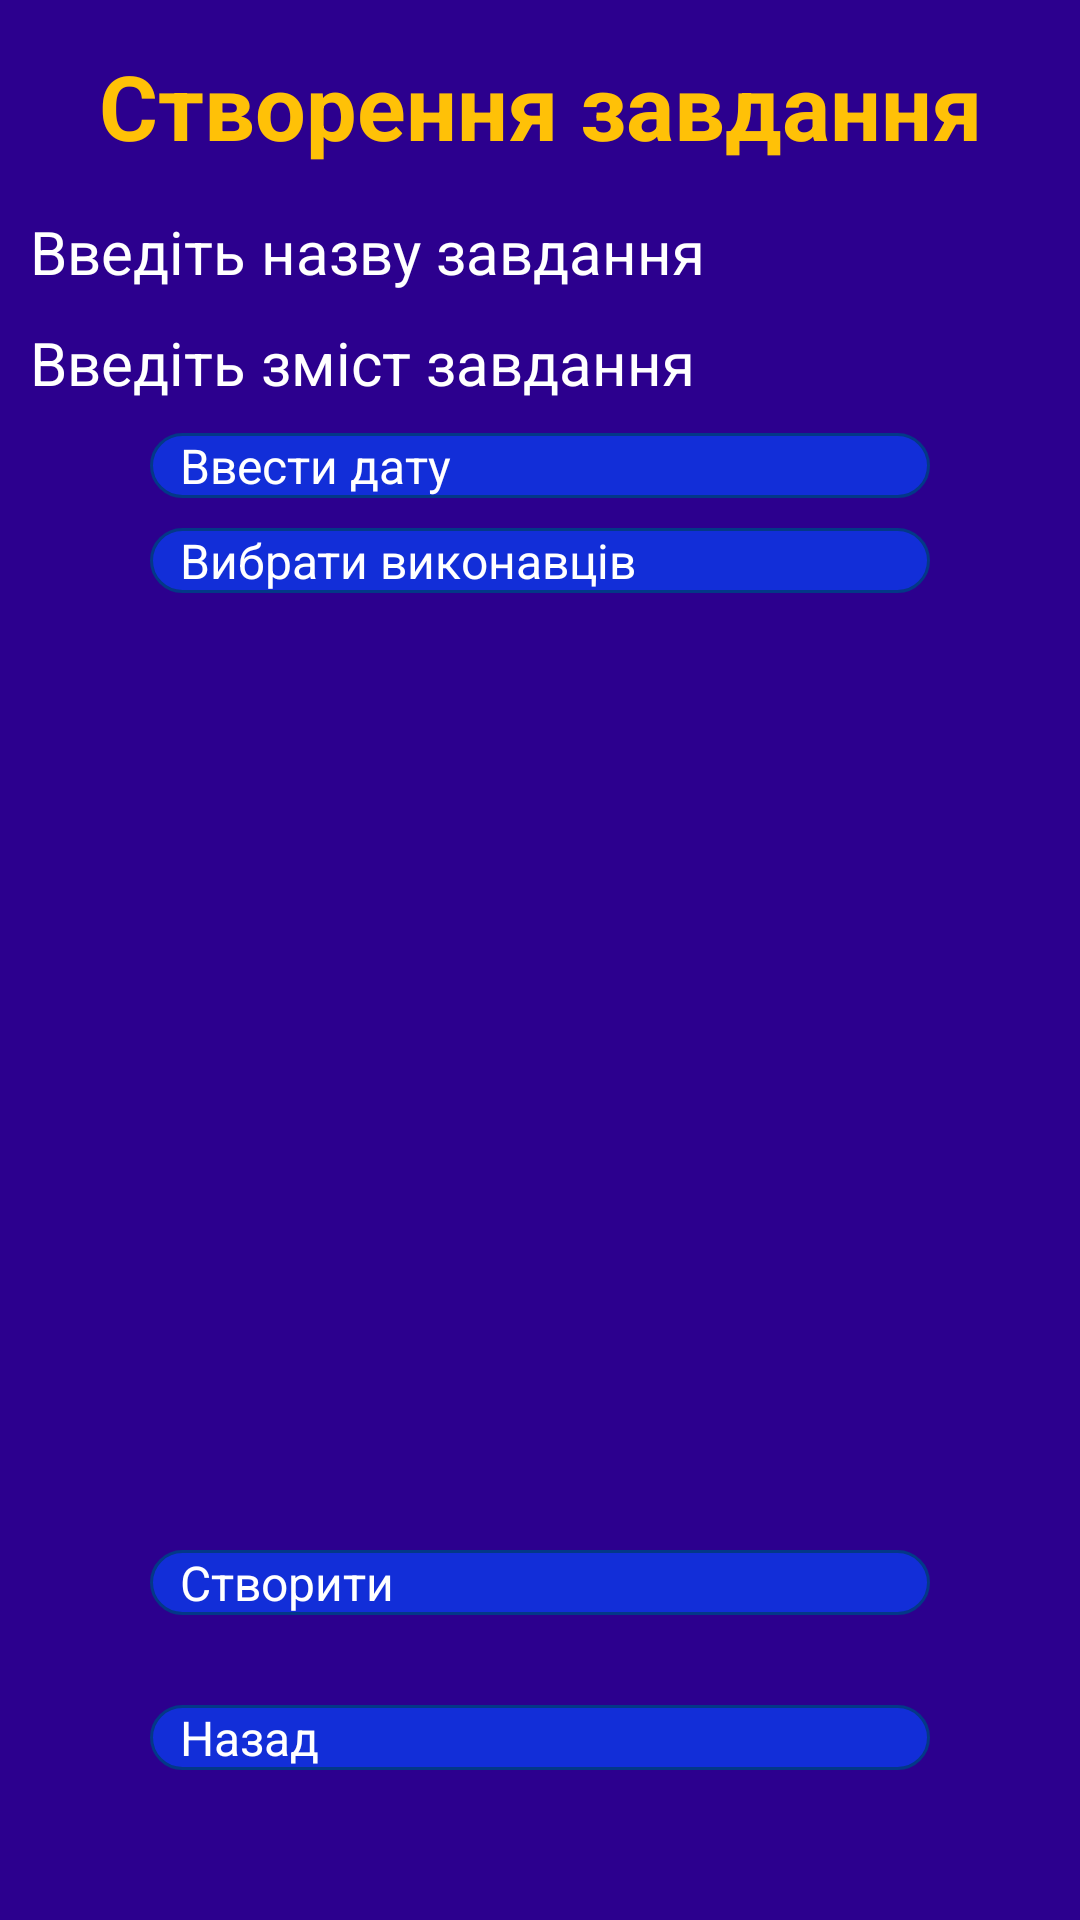

Android layout source for this screen:
<!-- AndroidManifest.xml: application theme Theme.ToDoList -->
<!-- res/layout/activity_create_task.xml -->
<?xml version="1.0" encoding="utf-8"?>
<androidx.constraintlayout.widget.ConstraintLayout xmlns:android="http://schemas.android.com/apk/res/android"
    xmlns:app="http://schemas.android.com/apk/res-auto"
    style="@style/actBackground"
    android:orientation="vertical">

    <TextView
        android:id="@+id/tvTitle"
        style="@style/tvTitleStyle"
        android:text="Створення завдання"
        app:layout_constraintLeft_toLeftOf="parent"
        app:layout_constraintRight_toRightOf="parent"
        app:layout_constraintTop_toTopOf="parent" />

    <ScrollView
        android:id="@+id/sclInputData"
        android:layout_width="match_parent"
        android:layout_height="0dp"
        android:layout_marginVertical="10dp"
        app:layout_constraintBottom_toTopOf="@+id/btnCreateTask"
        app:layout_constraintLeft_toLeftOf="parent"
        app:layout_constraintRight_toRightOf="parent"
        app:layout_constraintTop_toBottomOf="@+id/tvTitle">

        <LinearLayout
            android:layout_width="match_parent"
            android:layout_height="wrap_content"
            android:orientation="vertical"
            app:layout_constraintLeft_toLeftOf="parent"
            app:layout_constraintTop_toTopOf="parent">

            <EditText
                android:id="@+id/etTaskName"
                style="@style/txtInput"
                android:layout_marginHorizontal="10dp"
                android:layout_marginVertical="5dp"
                android:hint="Введіть назву завдання"
                android:maxLength="255" />

            <EditText
                android:id="@+id/etTaskContent"
                style="@style/txtInput"
                android:layout_marginHorizontal="10dp"
                android:layout_marginVertical="5dp"
                android:hint="Введіть зміст завдання"
                android:maxLength="2048"/>

            <Button
                android:id="@+id/btnInputDateAndTime"
                style="@style/btnStyle"
                android:layout_marginVertical="5dp"
                android:text="Ввести дату" />

            <Button
                android:id="@+id/btnSelectExecutors"
                style="@style/btnStyle"
                android:layout_marginVertical="5dp"
                android:text="Вибрати виконавців" />

        </LinearLayout>
    </ScrollView>

    <Button
        android:id="@+id/btnCreateTask"
        style="@style/btnStyle"
        android:layout_marginBottom="30dp"
        android:text="Створити"
        app:layout_constraintBottom_toTopOf="@+id/btnGoBack"
        app:layout_constraintLeft_toLeftOf="parent"
        app:layout_constraintRight_toRightOf="parent" />

    <Button
        android:id="@+id/btnGoBack"
        style="@style/btnStyle"
        app:layout_constraintBottom_toBottomOf="parent"
        app:layout_constraintLeft_toLeftOf="parent"
        app:layout_constraintRight_toRightOf="parent"
        android:layout_marginBottom="50dp"
        android:text="Назад" />

    <include
        android:id="@+id/activity_input_date_and_time"
        layout="@layout/activity_input_date_and_time"
        android:visibility="gone" />


    <androidx.constraintlayout.widget.ConstraintLayout
        android:id="@+id/clSelectExecutors"
        android:layout_width="match_parent"
        android:layout_height="match_parent"
        android:layout_marginHorizontal="10dp"
        android:layout_marginVertical="10dp"
        android:background="@drawable/round_layout"
        app:layout_constraintBottom_toBottomOf="parent"
        app:layout_constraintLeft_toLeftOf="parent"
        app:layout_constraintRight_toRightOf="parent"
        app:layout_constraintTop_toTopOf="parent"
        android:visibility="gone">


        <TextView
            android:id="@+id/tvExecutors"
            style="@style/tvTextStyle"
            android:text="Виконавці:"
            app:layout_constraintLeft_toLeftOf="parent"
            app:layout_constraintRight_toRightOf="parent"
            app:layout_constraintTop_toTopOf="parent" />

        <ScrollView
            android:id="@+id/scrViewExecutors"
            android:layout_width="match_parent"
            android:layout_height="match_parent"
            android:layout_marginHorizontal="10dp"
            android:layout_marginTop="40dp"
            android:layout_marginBottom="200dp"
            android:background="@drawable/round_layout"
            app:layout_constraintLeft_toLeftOf="parent"
            app:layout_constraintTop_toTopOf="parent">

            <LinearLayout
                android:id="@+id/llViewExecutors"
                android:layout_width="match_parent"
                android:layout_height="match_parent"
                android:orientation="vertical" />
        </ScrollView>

        <Button
            android:id="@+id/btnSearch"
            style="@style/btnStyle"
            android:layout_marginVertical="20dp"
            android:text="Пошук"
            app:layout_constraintLeft_toLeftOf="parent"
            app:layout_constraintRight_toRightOf="parent"
            app:layout_constraintTop_toBottomOf="@+id/scrViewExecutors" />

        <Button
            android:id="@+id/btnSelectFromFavorites"
            style="@style/btnStyle"
            android:layout_marginVertical="10dp"
            android:text="З вибраних"
            app:layout_constraintLeft_toLeftOf="parent"
            app:layout_constraintRight_toRightOf="parent"
            app:layout_constraintTop_toBottomOf="@+id/btnSearch" />


        <Button
            android:id="@+id/btnSaveExecutors"
            style="@style/btnStyle"
            android:layout_marginVertical="20dp"
            android:text="OK"
            app:layout_constraintTop_toBottomOf="@+id/btnSelectFromFavorites"
            app:layout_constraintLeft_toLeftOf="parent"
            app:layout_constraintRight_toRightOf="parent" />
    </androidx.constraintlayout.widget.ConstraintLayout>

    <include
        android:id="@+id/activity_search"
        layout="@layout/activity_search_users"
        android:layout_width="match_parent"
        android:layout_height="match_parent"
        android:layout_marginHorizontal="10dp"
        android:layout_marginVertical="10dp"
        android:visibility="gone"/>

    <include
        android:id="@+id/activity_favorite_users"
        layout="@layout/activity_view_favorite_users"
        android:layout_width="match_parent"
        android:layout_height="match_parent"
        android:layout_marginHorizontal="10dp"
        android:layout_marginVertical="10dp"
        android:visibility="gone"/>

</androidx.constraintlayout.widget.ConstraintLayout>
<!-- res/layout/activity_input_date_and_time.xml (included above) -->
<?xml version="1.0" encoding="utf-8"?>
<androidx.constraintlayout.widget.ConstraintLayout xmlns:android="http://schemas.android.com/apk/res/android"
    xmlns:app="http://schemas.android.com/apk/res-auto"
    style="@style/actBackground"
    android:layout_gravity="center">


    <androidx.constraintlayout.widget.ConstraintLayout
        android:id="@+id/clDate"
        android:layout_width="wrap_content"
        android:layout_height="wrap_content"
        android:background="#3F51B5"
        app:layout_constraintBottom_toBottomOf="parent"
        app:layout_constraintLeft_toLeftOf="parent"
        app:layout_constraintRight_toRightOf="parent"
        app:layout_constraintTop_toTopOf="parent">

        <DatePicker
            android:id="@+id/dpDate"
            android:layout_width="wrap_content"
            android:layout_height="wrap_content"
            app:layout_constraintLeft_toLeftOf="parent"
            app:layout_constraintRight_toRightOf="parent"
            app:layout_constraintTop_toTopOf="parent" />

        <Button
            android:id="@+id/btnSaveDate"
            android:layout_width="wrap_content"
            android:layout_height="wrap_content"
            android:text="OK"
            app:layout_constraintBottom_toBottomOf="parent"
            app:layout_constraintLeft_toLeftOf="parent"
            app:layout_constraintRight_toRightOf="parent"
            app:layout_constraintTop_toBottomOf="@+id/dpDate" />
    </androidx.constraintlayout.widget.ConstraintLayout>


    <androidx.constraintlayout.widget.ConstraintLayout
        android:id="@+id/clTime"
        android:layout_width="wrap_content"
        android:layout_height="wrap_content"
        android:background="#3F51B5"
        android:visibility="gone"
        app:layout_constraintBottom_toBottomOf="parent"
        app:layout_constraintLeft_toLeftOf="parent"
        app:layout_constraintRight_toRightOf="parent"
        app:layout_constraintTop_toTopOf="parent">


        <TimePicker
            android:id="@+id/tpTime"
            android:layout_width="wrap_content"
            android:layout_height="wrap_content"
            app:layout_constraintLeft_toLeftOf="parent"
            app:layout_constraintRight_toRightOf="parent"
            app:layout_constraintTop_toTopOf="parent" />

        <Button
            android:id="@+id/btnSaveTime"
            android:layout_width="wrap_content"
            android:layout_height="wrap_content"
            android:text="ok"
            app:layout_constraintBottom_toBottomOf="parent"
            app:layout_constraintLeft_toLeftOf="parent"
            app:layout_constraintRight_toRightOf="parent"
            app:layout_constraintTop_toBottomOf="@+id/tpTime" />
    </androidx.constraintlayout.widget.ConstraintLayout>

</androidx.constraintlayout.widget.ConstraintLayout>
<!-- res/layout/activity_search_users.xml (included above) -->
<?xml version="1.0" encoding="utf-8"?>
<androidx.constraintlayout.widget.ConstraintLayout xmlns:android="http://schemas.android.com/apk/res/android"
    xmlns:app="http://schemas.android.com/apk/res-auto"
    style="@style/actBackground">

    <TextView
        android:id="@+id/tvTitle"
        style="@style/tvTitleStyle"
        app:layout_constraintTop_toTopOf="parent"
        app:layout_constraintLeft_toLeftOf="parent"
        android:text="Пошук користувачів"/>

    <LinearLayout
        android:layout_width="match_parent"
        android:layout_height="0dp"
        android:layout_marginTop="10dp"
        android:layout_marginBottom="10dp"
        app:layout_constraintTop_toBottomOf="@+id/tvTitle"
        app:layout_constraintBottom_toTopOf="@+id/btnGoBack"
        app:layout_constraintLeft_toLeftOf="parent"
        app:layout_constraintRight_toRightOf="parent"
        android:orientation="vertical">

        <EditText
            android:id="@+id/etSearch"
            style="@style/txtInput"
            android:hint="Введіть логін користувача"
            android:inputType="textPersonName"
            android:maxLength="50"/>

        <ScrollView
            android:layout_width="match_parent"
            android:layout_height="match_parent"
            android:layout_marginVertical="10dp"
            android:layout_marginHorizontal="5dp"
            android:paddingVertical="5dp"
            android:background="@drawable/round_layout">

            <LinearLayout
                android:id="@+id/llFoundUsers"
                android:layout_width="match_parent"
                android:layout_height="wrap_content"
                android:orientation="vertical" />

        </ScrollView>
    </LinearLayout>

    <Button
        android:id="@+id/btnGoBack"
        style="@style/btnStyle"
        app:layout_constraintBottom_toBottomOf="parent"
        app:layout_constraintLeft_toLeftOf="parent"
        app:layout_constraintRight_toRightOf="parent"
        android:layout_marginBottom="50dp"
        android:text="Назад" />

</androidx.constraintlayout.widget.ConstraintLayout>
<!-- res/layout/activity_view_favorite_users.xml (included above) -->
<?xml version="1.0" encoding="utf-8"?>
<androidx.constraintlayout.widget.ConstraintLayout xmlns:android="http://schemas.android.com/apk/res/android"
    xmlns:app="http://schemas.android.com/apk/res-auto"
    style="@style/actBackground">

    <TextView
        android:id="@+id/tvTitle"
        style="@style/tvTitleStyle"
        android:text="Вибрані користувачі"
        app:layout_constraintLeft_toLeftOf="parent"
        app:layout_constraintTop_toTopOf="parent" />


    <ScrollView
        android:id="@+id/scrSearch"
        android:layout_width="match_parent"
        android:layout_height="0dp"
        app:layout_constraintTop_toBottomOf="@+id/tvTitle"
        app:layout_constraintBottom_toTopOf="@+id/btnFindNewUsers"
        android:layout_marginVertical="10dp"
        android:layout_marginHorizontal="5dp"
        android:paddingVertical="5dp"
        android:background="@drawable/round_layout">

        <LinearLayout
            android:id="@+id/llFavoriteUsers"
            android:layout_width="match_parent"
            android:layout_height="wrap_content"
            android:orientation="vertical">

        </LinearLayout>

    </ScrollView>

    <Button
        android:id="@+id/btnFindNewUsers"
        style="@style/btnStyle"
        android:layout_marginBottom="30dp"
        android:text="Пошук"
        app:layout_constraintBottom_toTopOf="@+id/btnGoBack"
        app:layout_constraintLeft_toLeftOf="parent"
        app:layout_constraintRight_toRightOf="parent" />

    <Button
        android:id="@+id/btnGoBack"
        style="@style/btnStyle"
        android:layout_marginBottom="50dp"
        android:text="В кабінет"
        app:layout_constraintBottom_toBottomOf="parent"
        app:layout_constraintLeft_toLeftOf="parent"
        app:layout_constraintRight_toRightOf="parent" />

</androidx.constraintlayout.widget.ConstraintLayout>
<!-- resources referenced by this layout -->
<resources>
  <!-- drawable round_layout (drawable) -->
  <?xml version="1.0" encoding="UTF-8"?>
  <shape xmlns:android="http://schemas.android.com/apk/res/android">
      <solid android:color="#006EB8" />
      <stroke
          android:width="2dip"
          android:color="#00007E" />
      <corners android:radius="16dip" />
      <padding
          android:bottom="0dip"
          android:left="10dip"
          android:right="10dip"
          android:top="0dip" />
  </shape>
  <style name="actBackground">
          <item name="android:layout_width">match_parent</item>
          <item name="android:layout_height">match_parent</item>
          <item name="android:background">@color/background_color</item>
      </style>
  <style name="btnStyle">
          <item name="android:layout_width">match_parent</item>
          <item name="android:layout_height">wrap_content</item>
          <item name="android:background">@drawable/round_default_button</item>
          <item name="android:textColor">@color/text_button_color</item>
          <item name="android:textSize">16sp</item>
          <item name="android:layout_marginHorizontal" tools:targetApi="o">50dp</item>
      </style>
  <style name="tvTextStyle">
          <item name="android:layout_width">wrap_content</item>
          <item name="android:layout_height">wrap_content</item>
          <item name="android:textColor">@color/text_color</item>
          <item name="android:textSize">25sp</item>
          <item name="android:gravity">center</item>
      </style>
  <style name="tvTitleStyle">
          <item name="android:layout_width">match_parent</item>
          <item name="android:layout_height">wrap_content</item>
          <item name="android:textColor">@color/title_color</item>
          <item name="android:textSize">30sp</item>
          <item name="android:textStyle">bold</item>
          <item name="android:gravity">center</item>
          <item name="android:paddingTop">15dp</item>
      </style>
  <style name="txtInput">
          <item name="android:layout_width">match_parent</item>
          <item name="android:layout_height">wrap_content</item>
          <item name="android:textColorHint">@color/text_color</item>
          <item name="android:textColor">@color/text_color</item>
          <item name="android:textSize">20sp</item>
      </style>
  <color name="background_color">#2C008E</color>
  <!-- drawable round_default_button (drawable) -->
  <?xml version="1.0" encoding="UTF-8"?>
  <shape xmlns:android="http://schemas.android.com/apk/res/android">
      <solid android:color="#122ED8" />
      <stroke
          android:width="1dip"
          android:color="#033887" />
      <corners android:radius="30dip" />
      <padding
          android:bottom="0dip"
          android:left="10dip"
          android:right="10dip"
          android:top="0dip" />
  </shape>
  <color name="text_button_color">#FFFFFF</color>
  <color name="text_color">#FFFFFF</color>
  <color name="title_color">#FFC107</color>
</resources>
